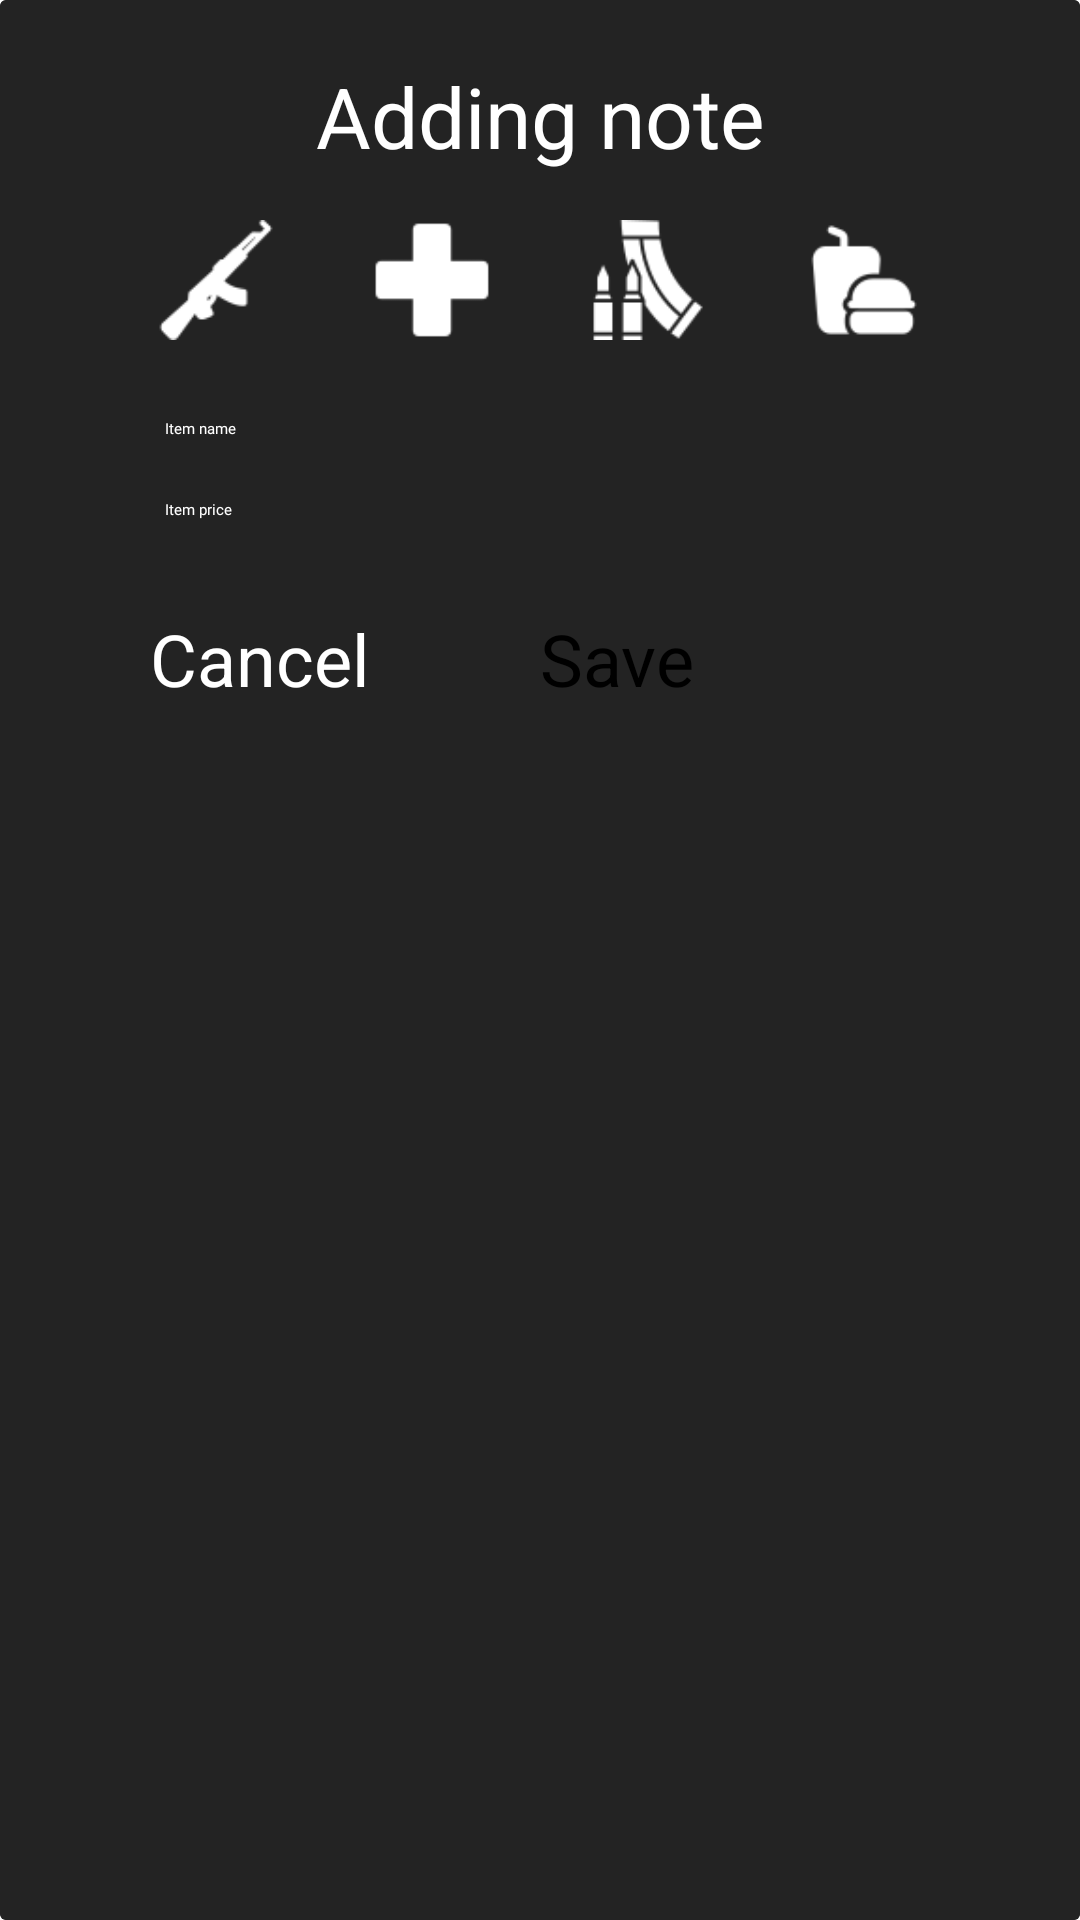

The Android layout XML behind this screen, and the referenced resources:
<!-- AndroidManifest.xml: application theme Theme.EFT_APP -->
<!-- res/layout/add_note_custom_dialog.xml -->
<?xml version="1.0" encoding="utf-8"?>
<androidx.cardview.widget.CardView xmlns:android="http://schemas.android.com/apk/res/android"
    xmlns:app="http://schemas.android.com/apk/res-auto"
    android:layout_width="350dp"
    android:layout_height="wrap_content"
    app:cardCornerRadius="2dp">

    <androidx.constraintlayout.widget.ConstraintLayout
        android:layout_width="match_parent"
        android:layout_height="match_parent"
        android:paddingBottom="16dp"
        android:background="#232323">

        <TextView
            android:id="@+id/header"
            style="@style/Heading1"
            android:layout_width="wrap_content"
            android:layout_height="wrap_content"
            android:orientation="horizontal"
            android:layout_marginStart="0dp"
            android:text="Adding note"
            app:layout_constraintEnd_toEndOf="parent"
            app:layout_constraintStart_toStartOf="parent"

            app:layout_constraintTop_toTopOf="parent" />
        <LinearLayout
            android:id="@+id/icons"
            android:layout_width="wrap_content"
            android:layout_height="wrap_content"
            android:orientation="horizontal"
            app:layout_constraintEnd_toEndOf="parent"
            app:layout_constraintStart_toStartOf="parent"

            app:layout_constraintTop_toBottomOf="@id/header">

            <ImageView
                android:id="@+id/weapon_ic"
                android:layout_width="40dp"
                android:layout_height="40dp"
                android:layout_margin="16dp"
                android:src="@drawable/weapon_icon_w" />

            <ImageView
                android:id="@+id/plus_ic"
                android:layout_width="40dp"
                android:layout_height="40dp"
                android:layout_margin="16dp"
                android:src="@drawable/icon_plus_sign_w" />

            <ImageView
                android:id="@+id/ammo_ic"
                android:layout_width="40dp"
                android:layout_height="40dp"
                android:layout_margin="16dp"
                android:src="@drawable/icon_ammunition__w" />

            <ImageView
                android:id="@+id/food_ic"
                android:layout_width="40dp"
                android:layout_height="40dp"
                android:layout_margin="16dp"
                android:src="@drawable/food_icon_w" />
        </LinearLayout>

        <LinearLayout
            android:id="@+id/layout_et"
            android:layout_width="wrap_content"
            android:layout_height="wrap_content"
            android:orientation="vertical"
            app:layout_constraintEnd_toEndOf="parent"
            app:layout_constraintStart_toStartOf="parent"
            app:layout_constraintTop_toBottomOf="@id/icons">

            <EditText
                android:id="@+id/name_et"
                android:hint="Item name"
                android:fontFamily="@font/geometria_medium"
                android:textColor="@color/white"
                android:layout_width="250dp"
                android:layout_margin="10dp"
                android:layout_height="wrap_content"
                android:singleLine="true" />

            <EditText
                android:id="@+id/price"
                android:hint="Item price"
                android:inputType="number"
                android:fontFamily="@font/geometria_medium"
                android:textColor="@color/white"
                android:layout_margin="10dp"
                android:layout_width="250dp"
                android:layout_height="wrap_content"
                android:singleLine="true" />
        </LinearLayout>
        <LinearLayout
            android:layout_width="wrap_content"
            android:layout_height="wrap_content"
            android:orientation="horizontal"
            android:layout_marginBottom="20dp"
            app:layout_constraintEnd_toEndOf="parent"
            app:layout_constraintStart_toStartOf="parent"
            app:layout_constraintTop_toBottomOf="@id/layout_et"
            >
            <Button
                android:id="@+id/cancel_btn"
                style="@style/OutlinedRegularButton"
                android:layout_width="130dp"
                android:layout_height="wrap_content"
                android:text="Cancel"
                />
            <Button
                android:id="@+id/save_btn"
                style="@style/ElevatedRegularButton"
                android:layout_width="130dp"
                android:layout_height="wrap_content"
                android:text="Save"
                />
        </LinearLayout>


    </androidx.constraintlayout.widget.ConstraintLayout>


</androidx.cardview.widget.CardView>
<!-- resources referenced by this layout -->
<resources>
  <color name="white">#FFFFFFFF</color>
  <!-- drawable food_icon_w: png bitmap (drawable, 1248 bytes) -->
  <!-- drawable icon_ammunition__w: png bitmap (drawable, 1778 bytes) -->
  <!-- drawable icon_plus_sign_w: png bitmap (drawable, 486 bytes) -->
  <!-- drawable weapon_icon_w: png bitmap (drawable, 1334 bytes) -->
  <style name="ElevatedRegularButton" parent="Widget.Material3.Button.ElevatedButton">
          <item name="strokeColor">@color/white</item>
          <item name="android:textColor">@color/black</item>
          <item name="android:textSize">24sp</item>
          <item name="backgroundTint">@color/white</item>
          <item name="fontFamily">@font/geometria_medium</item>
          <item name="android:layout_marginTop">20dp</item>
  
      </style>
  <style name="Heading1" parent="TextAppearance.AppCompat">
          <item name="android:textColor">@color/white</item>
          <item name="android:textSize">28sp</item>
          <item name="fontFamily">@font/geometria_bold</item>
          <item name="android:layout_marginTop">20dp</item>
          <item name="android:layout_marginStart">32dp</item>
      </style>
  <style name="OutlinedRegularButton" parent="Widget.Material3.Button.OutlinedButton">
          <item name="strokeColor">@color/white</item>
          <item name="android:textColor">@color/white</item>
          <item name="android:textSize">24sp</item>
          <item name="fontFamily">@font/geometria_medium</item>
          <item name="android:layout_marginTop">20dp</item>
  
      </style>
  <color name="black">#FF000000</color>
</resources>
